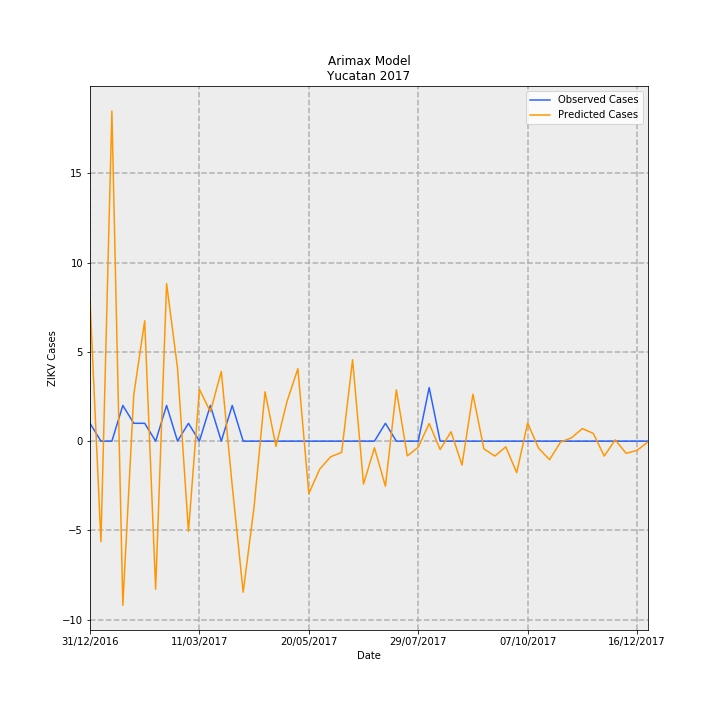

The data file committed next to this chart (first rows):
Date, predictions_incidence, observed_incidence, Predicted Cases, Observed Cases, error
31/12/2016, 0.3766, 0.04768, 7.899, 1, -6.899
07/01/2017, -0.2686, 0.0, -5.633, 0.0, 5.633
14/01/2017, 0.8813, 0.0, 18.48, 0.0, -18.48
21/01/2017, -0.4383, 0.09537, -9.191, 2, 11.19
28/01/2017, 0.1238, 0.04768, 2.596, 1, -1.596
04/02/2017, 0.3215, 0.04768, 6.743, 1, -5.743
11/02/2017, -0.3953, 0.0, -8.291, 0.0, 8.291
18/02/2017, 0.4208, 0.09537, 8.824, 2, -6.824
25/02/2017, 0.1949, 0.0, 4.088, 0.0, -4.088
04/03/2017, -0.2412, 0.04768, -5.058, 1, 6.058
11/03/2017, 0.1384, 0.0, 2.902, 0.0, -2.902
18/03/2017, 0.07855, 0.09537, 1.647, 2, 0.3527
25/03/2017, 0.1863, 0.0, 3.908, 0.0, -3.908
01/04/2017, -0.1194, 0.09537, -2.503, 2, 4.503
08/04/2017, -0.4034, 0.0, -8.459, 0.0, 8.459
15/04/2017, -0.1744, 0.0, -3.656, 0.0, 3.656
22/04/2017, 0.1318, 0.0, 2.764, 0.0, -2.764
29/04/2017, -0.01388, 0.0, -0.2911, 0.0, 0.2911
06/05/2017, 0.1054, 0.0, 2.211, 0.0, -2.211
13/05/2017, 0.1935, 0.0, 4.059, 0.0, -4.059
20/05/2017, -0.1401, 0.0, -2.938, 0.0, 2.938
27/05/2017, -0.07444, 0.0, -1.561, 0.0, 1.561
03/06/2017, -0.04148, 0.0, -0.8698, 0.0, 0.8698
10/06/2017, -0.03018, 0.0, -0.633, 0.0, 0.633
17/06/2017, 0.2175, 0.0, 4.562, 0.0, -4.562
24/06/2017, -0.1146, 0.0, -2.403, 0.0, 2.403
01/07/2017, -0.01766, 0.0, -0.3703, 0.0, 0.3703
08/07/2017, -0.1203, 0.04768, -2.523, 1, 3.523
15/07/2017, 0.137, 0.0, 2.873, 0.0, -2.873
22/07/2017, -0.03938, 0.0, -0.8258, 0.0, 0.8258
29/07/2017, -0.01617, 0.0, -0.3391, 0.0, 0.3391
05/08/2017, 0.04712, 0.143, 0.9881, 3.0, 2.012
12/08/2017, -0.02231, 0.0, -0.4679, 0.0, 0.4679
19/08/2017, 0.02516, 0.0, 0.5276, 0.0, -0.5276
26/08/2017, -0.06382, 0.0, -1.339, 0.0, 1.339
02/09/2017, 0.1253, 0.0, 2.627, 0.0, -2.627
09/09/2017, -0.02054, 0.0, -0.4308, 0.0, 0.4308
16/09/2017, -0.03983, 0.0, -0.8353, 0.0, 0.8353
23/09/2017, -0.01518, 0.0, -0.3183, 0.0, 0.3183
30/09/2017, -0.08415, 0.0, -1.765, 0.0, 1.765
07/10/2017, 0.04821, 0.0, 1.011, 0.0, -1.011
14/10/2017, -0.0188, 0.0, -0.3943, 0.0, 0.3943
21/10/2017, -0.04953, 0.0, -1.039, 0.0, 1.039
28/10/2017, -0.002737, 0.0, -0.05739, 0.0, 0.05739
04/11/2017, 0.008891, 0.0, 0.1865, 0.0, -0.1865
11/11/2017, 0.03354, 0.0, 0.7034, 0.0, -0.7034
18/11/2017, 0.02069, 0.0, 0.434, 0.0, -0.434
25/11/2017, -0.0399, 0.0, -0.8367, 0.0, 0.8367
02/12/2017, 0.003411, 0.0, 0.07153, 0.0, -0.07153
09/12/2017, -0.03242, 0.0, -0.6799, 0.0, 0.6799
16/12/2017, -0.0247, 0.0, -0.5181, 0.0, 0.5181
23/12/2017, -0.001865, 0.0, -0.03911, 0.0, 0.03911
